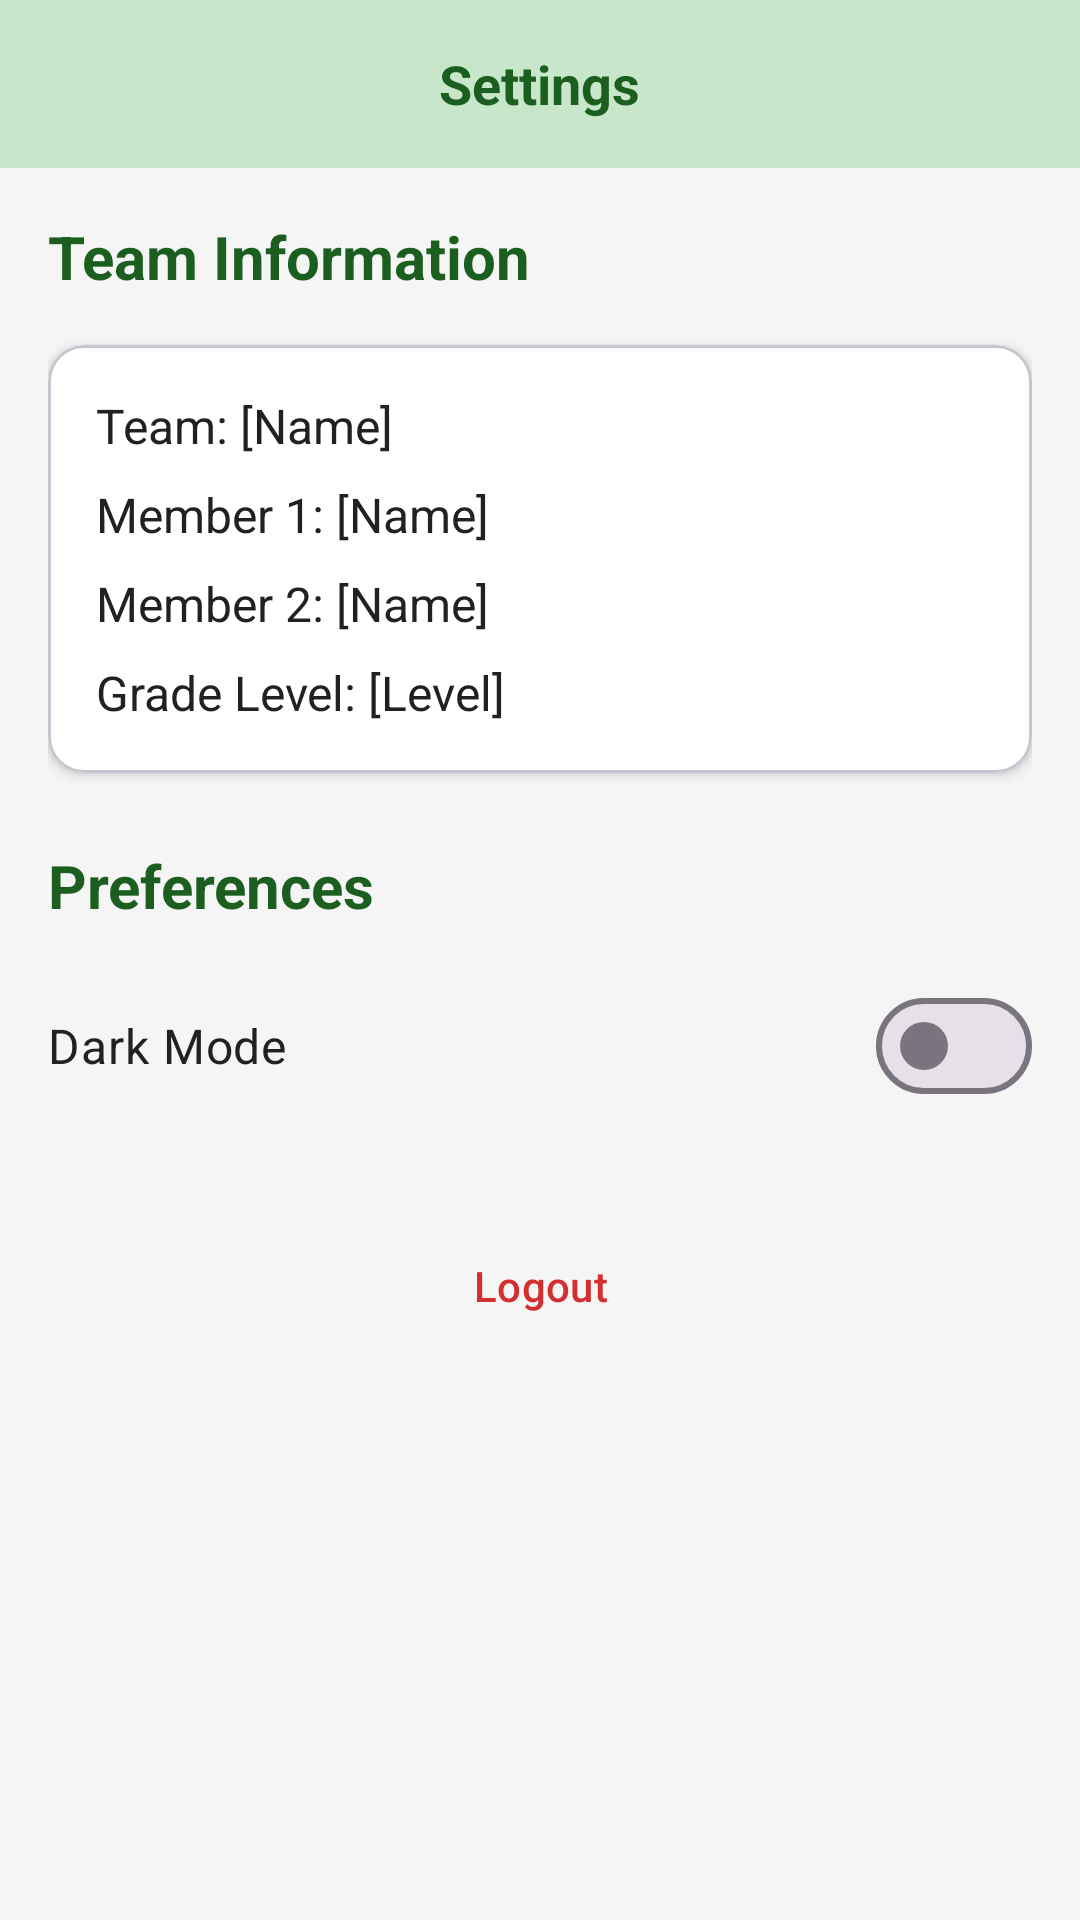

The Android layout XML behind this screen, and the referenced resources:
<!-- AndroidManifest.xml: application theme Theme.STEMLAB.NoActionBar -->
<!-- res/layout/activity_settings.xml -->
<?xml version="1.0" encoding="utf-8"?>
<LinearLayout xmlns:android="http://schemas.android.com/apk/res/android"
    xmlns:app="http://schemas.android.com/apk/res-auto"
    android:layout_width="match_parent"
    android:layout_height="match_parent"
    android:orientation="vertical"
    android:fitsSystemWindows="true"
    android:background="@color/app_background">

    
    <FrameLayout
        android:layout_width="match_parent"
        android:layout_height="wrap_content"
        android:background="@color/top_bar_background"
        android:padding="4dp">

        <ImageButton
            android:id="@+id/btnBackFromSettings"
            android:layout_width="48dp"
            android:layout_height="48dp"
            android:background="?attr/selectableItemBackgroundBorderless"
            android:contentDescription="@string/cd_back"
            android:padding="12dp"
            android:scaleType="fitCenter"
            android:src="@drawable/ic_back"
            app:tint="@color/top_bar_content" />

        <TextView
            android:layout_width="wrap_content"
            android:layout_height="wrap_content"
            android:layout_gravity="center"
            android:text="Settings"
            android:textColor="@color/top_bar_content"
            android:textSize="18sp"
            android:textStyle="bold" />
    </FrameLayout>

    <ScrollView
        android:layout_width="match_parent"
        android:layout_height="match_parent">

        <LinearLayout
            android:layout_width="match_parent"
            android:layout_height="wrap_content"
            android:orientation="vertical"
            android:padding="16dp">

            <TextView
                android:layout_width="wrap_content"
                android:layout_height="wrap_content"
                android:text="Team Information"
                android:textSize="20sp"
                android:textStyle="bold"
                android:textColor="@color/text_highlight"
                android:layout_marginBottom="16dp" />

            <com.google.android.material.card.MaterialCardView
                android:layout_width="match_parent"
                android:layout_height="wrap_content"
                android:layout_marginBottom="24dp"
                app:cardCornerRadius="12dp"
                app:cardElevation="2dp"
                app:cardBackgroundColor="@color/card_bg">

                <LinearLayout
                    android:layout_width="match_parent"
                    android:layout_height="wrap_content"
                    android:orientation="vertical"
                    android:padding="16dp">

                    <TextView
                        android:id="@+id/tvSettingsTeamName"
                        android:layout_width="wrap_content"
                        android:layout_height="wrap_content"
                        android:text="Team: [Name]"
                        android:textSize="16sp"
                        android:textColor="@color/text_main"
                        android:layout_marginBottom="8dp" />

                    <TextView
                        android:id="@+id/tvSettingsMemberOne"
                        android:layout_width="wrap_content"
                        android:layout_height="wrap_content"
                        android:text="Member 1: [Name]"
                        android:textSize="16sp"
                        android:textColor="@color/text_main"
                        android:layout_marginBottom="8dp" />

                    <TextView
                        android:id="@+id/tvSettingsMemberTwo"
                        android:layout_width="wrap_content"
                        android:layout_height="wrap_content"
                        android:text="Member 2: [Name]"
                        android:textSize="16sp"
                        android:textColor="@color/text_main"
                        android:layout_marginBottom="8dp" />

                    <TextView
                        android:id="@+id/tvSettingsGrade"
                        android:layout_width="wrap_content"
                        android:layout_height="wrap_content"
                        android:text="Grade Level: [Level]"
                        android:textColor="@color/text_main"
                        android:textSize="16sp" />
                </LinearLayout>
            </com.google.android.material.card.MaterialCardView>

            <TextView
                android:layout_width="wrap_content"
                android:layout_height="wrap_content"
                android:text="Preferences"
                android:textSize="20sp"
                android:textStyle="bold"
                android:textColor="@color/text_highlight"
                android:layout_marginBottom="16dp" />

            <com.google.android.material.materialswitch.MaterialSwitch
                android:id="@+id/switchDarkMode"
                android:layout_width="match_parent"
                android:layout_height="wrap_content"
                android:text="Dark Mode"
                android:textColor="@color/text_main"
                android:textSize="16sp"
                android:layout_marginBottom="32dp" />

            <Button
                android:id="@+id/btnLogout"
                android:layout_width="match_parent"
                android:layout_height="wrap_content"
                android:text="Logout"
                style="@style/Widget.Material3.Button.TonalButton"
                android:textColor="#D32F2F" />

        </LinearLayout>
    </ScrollView>
</LinearLayout>
<!-- resources referenced by this layout -->
<resources>
  <color name="app_background">#F5F5F5</color>
  <color name="card_bg">#FFFFFF</color>
  <color name="text_highlight">#1B5E20</color>
  <color name="text_main">#212121</color>
  <color name="top_bar_background">#C8E6C9</color>
  <color name="top_bar_content">#1B5E20</color>
  <string name="cd_back">Back</string>
  <style name="Theme.STEMLAB.NoActionBar" parent="Theme.Material3.DayNight.NoActionBar">
          <item name="colorPrimary">@color/primary</item>
          <item name="colorOnPrimary">@color/white</item>
          <item name="colorSecondary">@color/accent</item>
          <item name="colorOnSecondary">@color/black</item>
          <item name="android:windowBackground">@color/app_background</item>
          <item name="android:statusBarColor">@color/primary_dark</item>
          
          <item name="windowActionBar">false</item>
          <item name="windowNoTitle">true</item>
          <item name="android:windowActionBar">false</item>
          <item name="android:windowNoTitle">true</item>
      </style>
  <color name="primary">#2E7D32</color>
  <color name="white">#FFFFFFFF</color>
  <color name="accent">#81C784</color>
  <color name="black">#FF000000</color>
  <color name="primary_dark">#1B5E20</color>
</resources>
